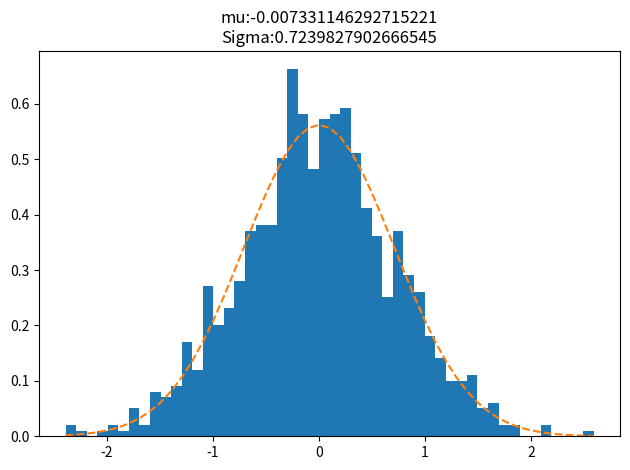

This chart was generated by the following Python code:
import numpy as np
import matplotlib.pyplot as plt

# example data
mu = 0  # mean of distribution
sigma = 0.71  # standard deviation of distribution
x = mu + sigma * np.random.randn(1000)

num_bins = 50

fig, ax = plt.subplots()

# the histogram of the data
n, bins, patches = ax.hist(x, num_bins, density=True)

# add a 'best fit' line
y = ((1 / (np.sqrt(2 * np.pi) * sigma)) *
     np.exp(-0.5 * (1 / sigma * (bins - mu))**2))
ax.plot(bins, y, '--')

ax.set_title("mu:%s\nSigma:%s" % (np.mean(x, axis=0), np.std(x, axis=0)))

# Tweak spacing to prevent clipping of ylabel
fig.tight_layout()
plt.show()

# np.random.seed(19680801)

# # example data
# mu = 0  # mean of distribution
# sigma_x = 0.68  # standard deviation of distribution
# sigma_y = 0.71 
# x = mu + sigma_x * np.random.randn(1000)
# y = mu + sigma_y * np.random.randn(1000)

# plt.subplot()
# # 注意绘制的是散点图，而不是直方图
# plt.plot(x,y,'.')

# print(np.mean(x, axis=0))
# print(np.std(x, axis=0))
# print(np.mean(y, axis=0))
# print(np.std(y, axis=0))

# plt.show()